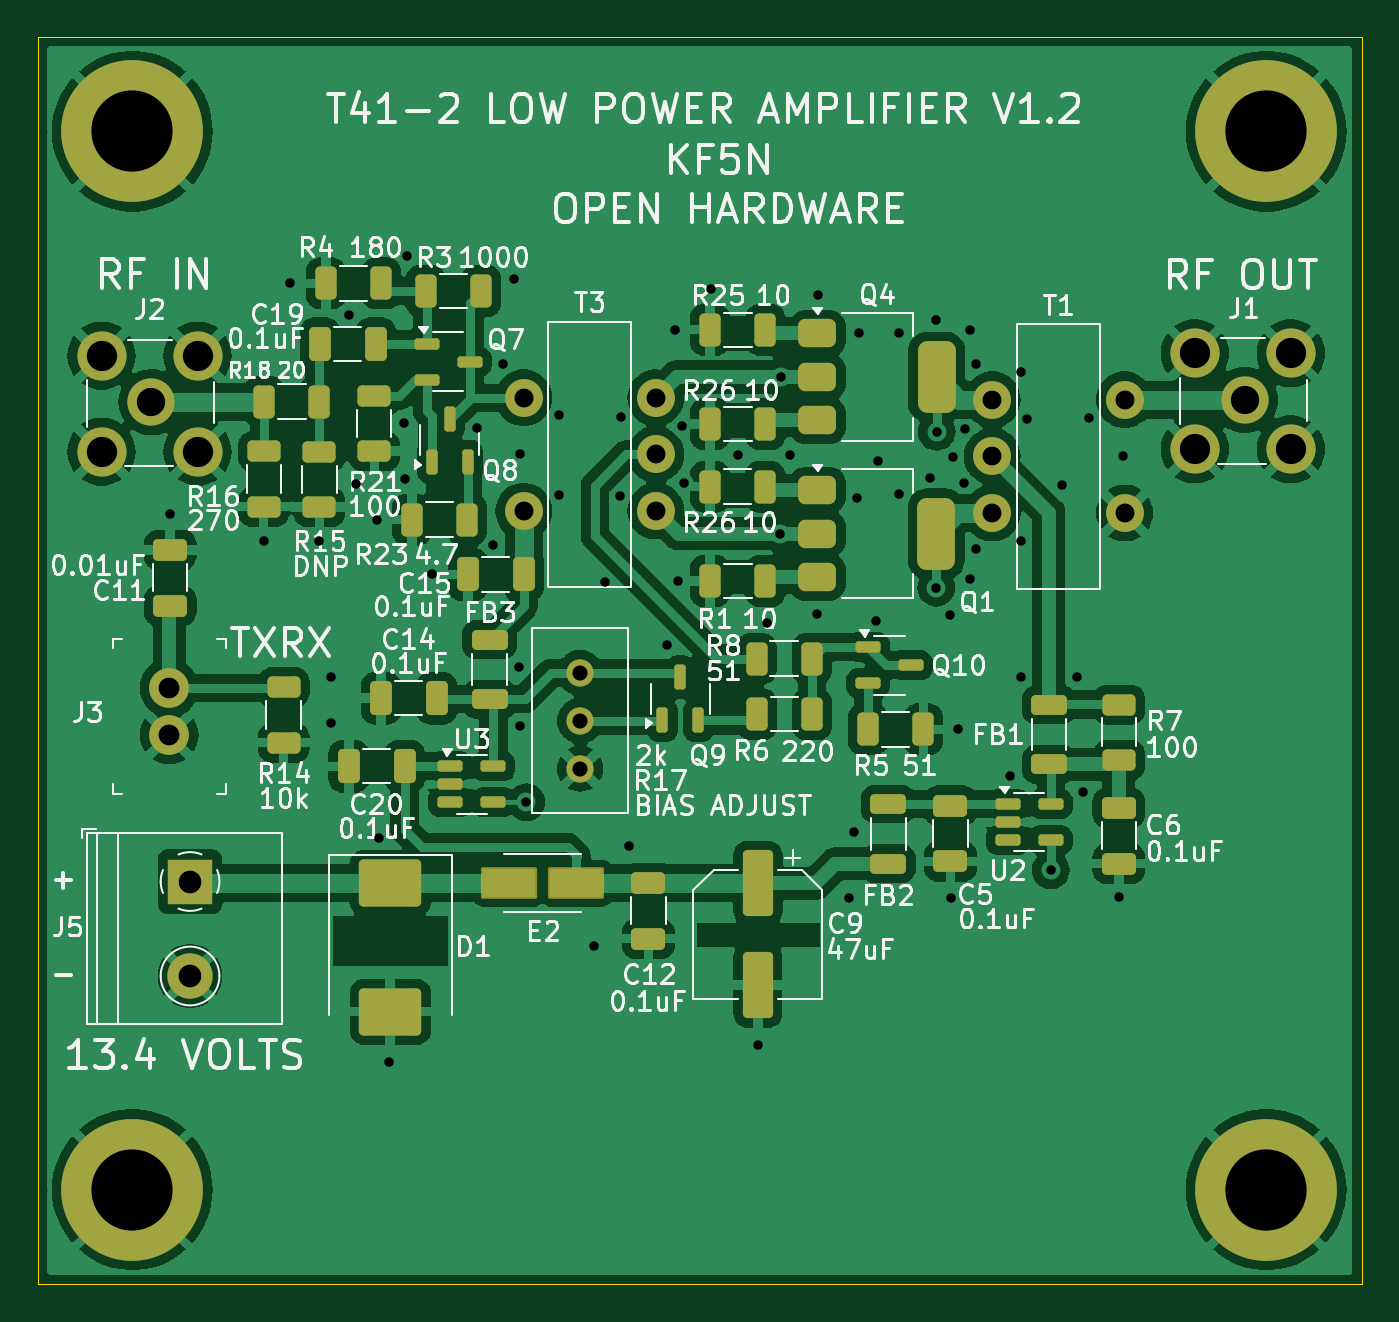
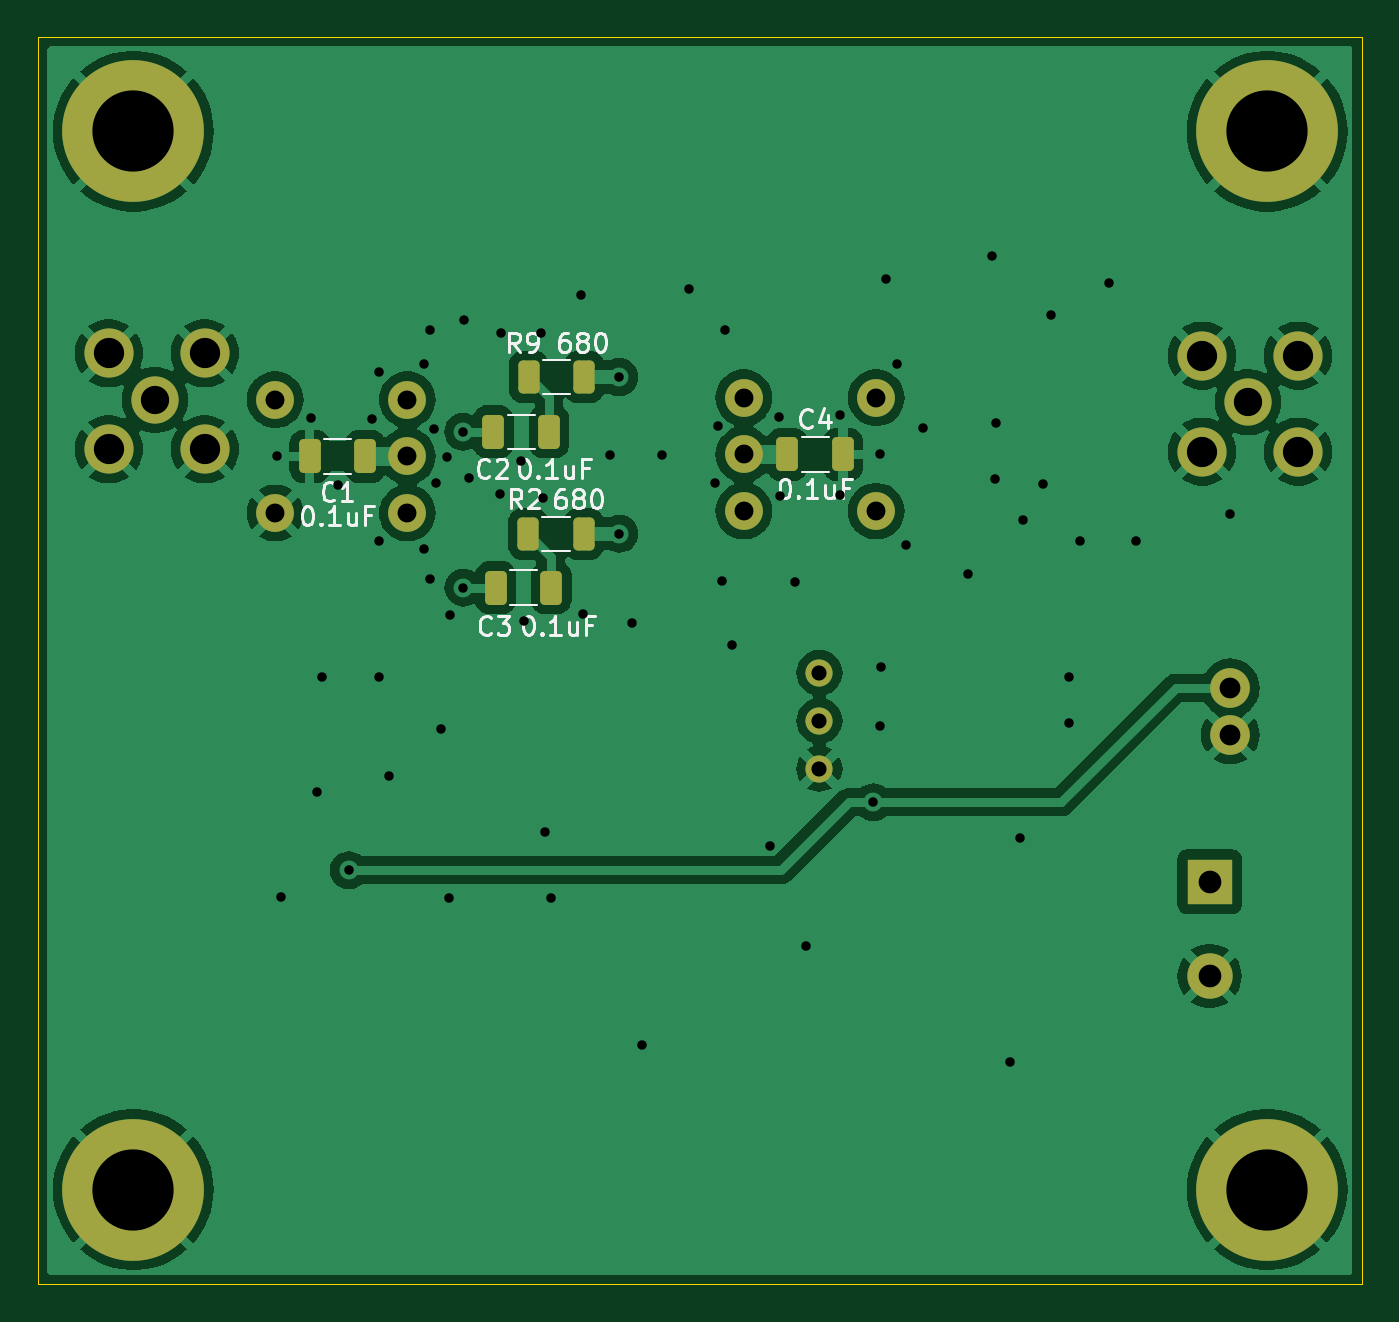
Circuit board: 9 layer files. Board 70.1 x 66.0 mm.
- bottom_copper: t41_2_low_power_amplifier-B_Cu.gbr (88523 bytes)
- bottom_mask: t41_2_low_power_amplifier-B_Mask.gbr (2687 bytes)
- bottom_silk: t41_2_low_power_amplifier-B_Silkscreen.gbr (25745 bytes)
- outline: t41_2_low_power_amplifier-Edge_Cuts.gbr (667 bytes)
- top_copper: t41_2_low_power_amplifier-F_Cu.gbr (173596 bytes)
- top_mask: t41_2_low_power_amplifier-F_Mask.gbr (5979 bytes)
- top_silk: t41_2_low_power_amplifier-F_Silkscreen.gbr (147330 bytes)
- drill: t41_2_low_power_amplifier-NPTH.drl (269 bytes)
- drill: t41_2_low_power_amplifier-PTH.drl (2295 bytes)

=== bottom_copper: t41_2_low_power_amplifier-B_Cu.gbr (88523 bytes, source omitted) ===
=== bottom_mask: t41_2_low_power_amplifier-B_Mask.gbr (2687 bytes, source withheld) ===
=== bottom_silk: t41_2_low_power_amplifier-B_Silkscreen.gbr (25745 bytes, source omitted) ===
=== outline: t41_2_low_power_amplifier-Edge_Cuts.gbr ===
G04 #@! TF.GenerationSoftware,KiCad,Pcbnew,8.0.7*
G04 #@! TF.CreationDate,2024-12-21T14:56:44-05:00*
G04 #@! TF.ProjectId,t41_2_low_power_amplifier,7434315f-325f-46c6-9f77-5f706f776572,rev?*
G04 #@! TF.SameCoordinates,Original*
G04 #@! TF.FileFunction,Profile,NP*
%FSLAX46Y46*%
G04 Gerber Fmt 4.6, Leading zero omitted, Abs format (unit mm)*
G04 Created by KiCad (PCBNEW 8.0.7) date 2024-12-21 14:56:44*
%MOMM*%
%LPD*%
G01*
G04 APERTURE LIST*
G04 #@! TA.AperFunction,Profile*
%ADD10C,0.050000*%
G04 #@! TD*
G04 APERTURE END LIST*
D10*
X100000000Y-50000000D02*
X170050000Y-50000000D01*
X170050000Y-116000000D01*
X100000000Y-116000000D01*
X100000000Y-50000000D01*
M02*

=== top_copper: t41_2_low_power_amplifier-F_Cu.gbr (173596 bytes, source omitted) ===
=== top_mask: t41_2_low_power_amplifier-F_Mask.gbr ===
G04 #@! TF.GenerationSoftware,KiCad,Pcbnew,8.0.7*
G04 #@! TF.CreationDate,2024-12-21T14:56:44-05:00*
G04 #@! TF.ProjectId,t41_2_low_power_amplifier,7434315f-325f-46c6-9f77-5f706f776572,rev?*
G04 #@! TF.SameCoordinates,Original*
G04 #@! TF.FileFunction,Soldermask,Top*
G04 #@! TF.FilePolarity,Negative*
%FSLAX46Y46*%
G04 Gerber Fmt 4.6, Leading zero omitted, Abs format (unit mm)*
G04 Created by KiCad (PCBNEW 8.0.7) date 2024-12-21 14:56:44*
%MOMM*%
%LPD*%
G01*
G04 APERTURE LIST*
G04 Aperture macros list*
%AMRoundRect*
0 Rectangle with rounded corners*
0 $1 Rounding radius*
0 $2 $3 $4 $5 $6 $7 $8 $9 X,Y pos of 4 corners*
0 Add a 4 corners polygon primitive as box body*
4,1,4,$2,$3,$4,$5,$6,$7,$8,$9,$2,$3,0*
0 Add four circle primitives for the rounded corners*
1,1,$1+$1,$2,$3*
1,1,$1+$1,$4,$5*
1,1,$1+$1,$6,$7*
1,1,$1+$1,$8,$9*
0 Add four rect primitives between the rounded corners*
20,1,$1+$1,$2,$3,$4,$5,0*
20,1,$1+$1,$4,$5,$6,$7,0*
20,1,$1+$1,$6,$7,$8,$9,0*
20,1,$1+$1,$8,$9,$2,$3,0*%
G04 Aperture macros list end*
%ADD10RoundRect,0.250000X0.325000X0.650000X-0.325000X0.650000X-0.325000X-0.650000X0.325000X-0.650000X0*%
%ADD11RoundRect,0.250000X-0.550000X1.500000X-0.550000X-1.500000X0.550000X-1.500000X0.550000X1.500000X0*%
%ADD12RoundRect,0.250000X0.700000X-0.275000X0.700000X0.275000X-0.700000X0.275000X-0.700000X-0.275000X0*%
%ADD13RoundRect,0.250000X-0.625000X0.312500X-0.625000X-0.312500X0.625000X-0.312500X0.625000X0.312500X0*%
%ADD14RoundRect,0.250000X-0.312500X-0.625000X0.312500X-0.625000X0.312500X0.625000X-0.312500X0.625000X0*%
%ADD15RoundRect,0.250000X-1.400000X-1.000000X1.400000X-1.000000X1.400000X1.000000X-1.400000X1.000000X0*%
%ADD16C,2.000000*%
%ADD17RoundRect,0.250000X0.625000X-0.312500X0.625000X0.312500X-0.625000X0.312500X-0.625000X-0.312500X0*%
%ADD18C,7.500000*%
%ADD19RoundRect,0.150000X-0.512500X-0.150000X0.512500X-0.150000X0.512500X0.150000X-0.512500X0.150000X0*%
%ADD20RoundRect,0.250000X0.312500X0.625000X-0.312500X0.625000X-0.312500X-0.625000X0.312500X-0.625000X0*%
%ADD21C,1.440000*%
%ADD22RoundRect,0.150000X0.150000X-0.512500X0.150000X0.512500X-0.150000X0.512500X-0.150000X-0.512500X0*%
%ADD23RoundRect,0.250000X-0.650000X0.325000X-0.650000X-0.325000X0.650000X-0.325000X0.650000X0.325000X0*%
%ADD24C,2.600000*%
%ADD25C,2.500000*%
%ADD26RoundRect,0.375000X-0.625000X-0.375000X0.625000X-0.375000X0.625000X0.375000X-0.625000X0.375000X0*%
%ADD27RoundRect,0.500000X-0.500000X-1.400000X0.500000X-1.400000X0.500000X1.400000X-0.500000X1.400000X0*%
%ADD28RoundRect,0.102000X-1.385000X-0.735000X1.385000X-0.735000X1.385000X0.735000X-1.385000X0.735000X0*%
%ADD29R,2.400000X2.400000*%
%ADD30C,2.400000*%
%ADD31C,2.100000*%
G04 APERTURE END LIST*
D10*
X119400000Y-88600000D03*
X116450000Y-88600000D03*
D11*
X138100000Y-94786252D03*
X138100000Y-100186252D03*
D10*
X121100000Y-85000000D03*
X118150000Y-85000000D03*
D12*
X153500000Y-88500000D03*
X153500000Y-85350000D03*
D13*
X113000000Y-84425000D03*
X113000000Y-87350000D03*
D14*
X119787500Y-75550000D03*
X122712500Y-75550000D03*
D15*
X118640000Y-94786252D03*
X118640000Y-101586252D03*
D16*
X125700000Y-69100000D03*
X125700000Y-75100000D03*
X132700000Y-75100000D03*
X132700000Y-72100000D03*
X132700000Y-69100000D03*
D12*
X145000000Y-93750000D03*
X145000000Y-90600000D03*
D14*
X135575000Y-65500000D03*
X138500000Y-65500000D03*
D13*
X157200000Y-85337500D03*
X157200000Y-88262500D03*
D14*
X138025000Y-82900000D03*
X140950000Y-82900000D03*
D17*
X117800000Y-71925000D03*
X117800000Y-69000000D03*
D14*
X135562500Y-73800000D03*
X138487500Y-73800000D03*
D10*
X125700000Y-78450000D03*
X122750000Y-78450000D03*
D12*
X123900000Y-85050000D03*
X123900000Y-81900000D03*
D18*
X165000000Y-55000000D03*
D19*
X120575000Y-66250000D03*
X120575000Y-68150000D03*
X122850000Y-67200000D03*
D20*
X140962500Y-85850000D03*
X138037500Y-85850000D03*
D10*
X117875000Y-66250000D03*
X114925000Y-66250000D03*
D14*
X115250000Y-63050000D03*
X118175000Y-63050000D03*
D21*
X128700000Y-83650000D03*
X128700000Y-86190000D03*
X128700000Y-88730000D03*
D17*
X114900000Y-74875000D03*
X114900000Y-71950000D03*
D22*
X133050000Y-86175000D03*
X134950000Y-86175000D03*
X134000000Y-83900000D03*
D23*
X107000000Y-77150000D03*
X107000000Y-80100000D03*
D18*
X105000000Y-55000000D03*
X165000000Y-111000000D03*
D23*
X157200000Y-90800000D03*
X157200000Y-93750000D03*
D24*
X161220000Y-66750000D03*
X161220000Y-71830000D03*
X166300000Y-66750000D03*
X166300000Y-71830000D03*
D25*
X163860000Y-69215000D03*
D14*
X135575000Y-78800000D03*
X138500000Y-78800000D03*
D26*
X141237500Y-74000000D03*
X141237500Y-76300000D03*
X141237500Y-78600000D03*
D27*
X147537500Y-76300000D03*
D19*
X143925000Y-82300000D03*
X143925000Y-84200000D03*
X146200000Y-83250000D03*
D28*
X124910000Y-94786252D03*
X128490000Y-94786252D03*
D29*
X108050000Y-94700000D03*
D30*
X108050000Y-99700000D03*
D24*
X103370000Y-66870000D03*
X103370000Y-71950000D03*
X108450000Y-66870000D03*
X108450000Y-71950000D03*
D25*
X106010000Y-69335000D03*
D14*
X120525000Y-63450000D03*
X123450000Y-63450000D03*
D31*
X106950000Y-84450000D03*
X106950000Y-86950000D03*
D20*
X146850000Y-86650000D03*
X143925000Y-86650000D03*
D19*
X121825000Y-88600000D03*
X121825000Y-89550000D03*
X121825000Y-90500000D03*
X124100000Y-90500000D03*
X124100000Y-88600000D03*
D26*
X141250000Y-65700000D03*
X141250000Y-68000000D03*
X141250000Y-70300000D03*
D27*
X147550000Y-68000000D03*
D17*
X111950000Y-74862500D03*
X111950000Y-71937500D03*
D18*
X105000000Y-111000000D03*
D23*
X132300000Y-94775000D03*
X132300000Y-97725000D03*
D14*
X111975000Y-69300000D03*
X114900000Y-69300000D03*
D23*
X148290000Y-90686252D03*
X148290000Y-93636252D03*
D19*
X151325000Y-90600000D03*
X151325000Y-91550000D03*
X151325000Y-92500000D03*
X153600000Y-92500000D03*
X153600000Y-90600000D03*
D14*
X135575000Y-70500000D03*
X138500000Y-70500000D03*
D22*
X120850000Y-72475000D03*
X122750000Y-72475000D03*
X121800000Y-70200000D03*
D16*
X157500000Y-75200000D03*
X157500000Y-69200000D03*
X150500000Y-69200000D03*
X150500000Y-72200000D03*
X150500000Y-75200000D03*
M02*

=== top_silk: t41_2_low_power_amplifier-F_Silkscreen.gbr (147330 bytes, source omitted) ===
=== drill: t41_2_low_power_amplifier-NPTH.drl ===
M48
; DRILL file {KiCad 8.0.7} date 2024-12-21T14:56:48-0500
; FORMAT={-:-/ absolute / metric / decimal}
; #@! TF.CreationDate,2024-12-21T14:56:48-05:00
; #@! TF.GenerationSoftware,Kicad,Pcbnew,8.0.7
; #@! TF.FileFunction,NonPlated,1,2,NPTH
FMAT,2
METRIC
%
G90
G05
M30

=== drill: t41_2_low_power_amplifier-PTH.drl ===
M48
; DRILL file {KiCad 8.0.7} date 2024-12-21T14:56:48-0500
; FORMAT={-:-/ absolute / metric / decimal}
; #@! TF.CreationDate,2024-12-21T14:56:48-05:00
; #@! TF.GenerationSoftware,Kicad,Pcbnew,8.0.7
; #@! TF.FileFunction,Plated,1,2,PTH
FMAT,2
METRIC
; #@! TA.AperFunction,Plated,PTH,ViaDrill
T1C0.500
; #@! TA.AperFunction,Plated,PTH,ComponentDrill
T2C0.800
; #@! TA.AperFunction,Plated,PTH,ComponentDrill
T3C1.000
; #@! TA.AperFunction,Plated,PTH,ComponentDrill
T4C1.100
; #@! TA.AperFunction,Plated,PTH,ComponentDrill
T5C1.200
; #@! TA.AperFunction,Plated,PTH,ComponentDrill
T6C1.500
; #@! TA.AperFunction,Plated,PTH,ComponentDrill
T7C1.600
; #@! TA.AperFunction,Plated,PTH,ComponentDrill
T8C4.300
%
G90
G05
T1
X106.975Y-75.275
X111.95Y-76.7
X113.35Y-63.05
X114.9Y-76.7
X115.5Y-83.9
X115.5Y-86.3
X116.45Y-64.7
X116.85Y-73.65
X117.95Y-75.55
X118.075Y-92.4
X118.6Y-104.25
X119.35Y-70.45
X119.4Y-73.4
X119.55Y-61.575
X120.85Y-78.45
X123.225Y-70.7
X124.1Y-76.9
X124.6Y-67.3
X125.2Y-62.8
X125.45Y-83.35
X125.5Y-72.1
X125.5Y-86.45
X125.85Y-90.5
X127.6Y-70.0
X127.6Y-74.25
X129.4Y-98.1
X130.0Y-78.85
X130.8Y-74.275
X130.85Y-70.1
X131.3Y-92.8
X133.3Y-82.2
X133.7Y-65.5
X133.85Y-78.775
X134.075Y-70.6
X134.2Y-73.6
X135.6Y-63.35
X137.05Y-72.15
X138.1Y-103.35
X138.6Y-81.0
X139.287Y-76.3
X139.3Y-68.0
X139.8Y-72.15
X141.2Y-80.55
X141.3Y-63.65
X142.9Y-95.575
X143.2Y-92.075
X143.325Y-74.4
X143.45Y-65.65
X144.35Y-80.9
X144.475Y-72.45
X145.55Y-65.65
X145.575Y-74.2
X147.225Y-73.325
X147.5Y-65.0
X147.537Y-79.15
X147.55Y-70.9
X148.25Y-80.6
X148.3Y-95.55
X148.4Y-72.25
X148.7Y-86.65
X149.0Y-73.625
X149.075Y-70.75
X149.325Y-65.5
X149.325Y-78.7
X149.625Y-67.3
X149.625Y-77.125
X151.45Y-89.125
X152.0Y-67.725
X152.0Y-76.7
X152.0Y-83.9
X152.35Y-70.225
X153.6Y-94.1
X154.2Y-73.725
X155.0Y-83.9
X155.3Y-89.975
X155.625Y-70.175
X157.2Y-95.5
X157.4Y-72.2
T2
X128.7Y-83.65
X128.7Y-86.19
X128.7Y-88.73
T3
X125.7Y-69.1
X125.7Y-75.1
X132.7Y-69.1
X132.7Y-72.1
X132.7Y-75.1
X150.5Y-69.2
X150.5Y-72.2
X150.5Y-75.2
X157.5Y-69.2
X157.5Y-75.2
T4
X106.95Y-84.45
X106.95Y-86.95
T5
X108.05Y-94.7
X108.05Y-99.7
T6
X106.01Y-69.335
X163.86Y-69.215
T7
X103.37Y-66.87
X103.37Y-71.95
X108.45Y-66.87
X108.45Y-71.95
X161.22Y-66.75
X161.22Y-71.83
X166.3Y-66.75
X166.3Y-71.83
T8
X105.0Y-55.0
X105.0Y-111.0
X165.0Y-55.0
X165.0Y-111.0
M30
